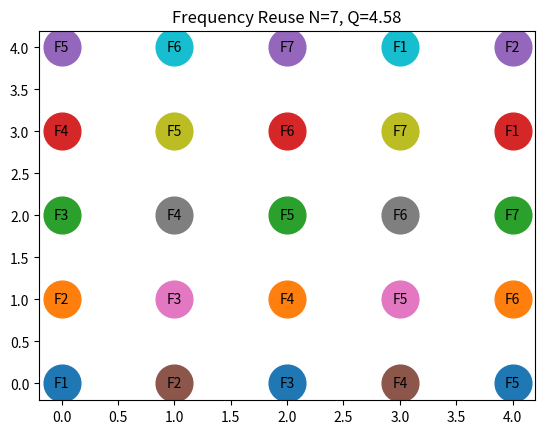

The script that saved this image:
import matplotlib.pyplot as plt
import numpy as np

i, j = 2, 1
N = i*i + i*j + j*j
Q = np.sqrt(3*N)

for x in range(5):
    for y in range(5):
        plt.scatter(x, y, s=700)
        plt.text(x, y, f"F{(x+y)%N+1}",
                 ha="center", va="center")

plt.title(f"Frequency Reuse N={N}, Q={Q:.2f}")
plt.show()

print("Cluster size:", N)
print("Reuse ratio:", round(Q, 2))
